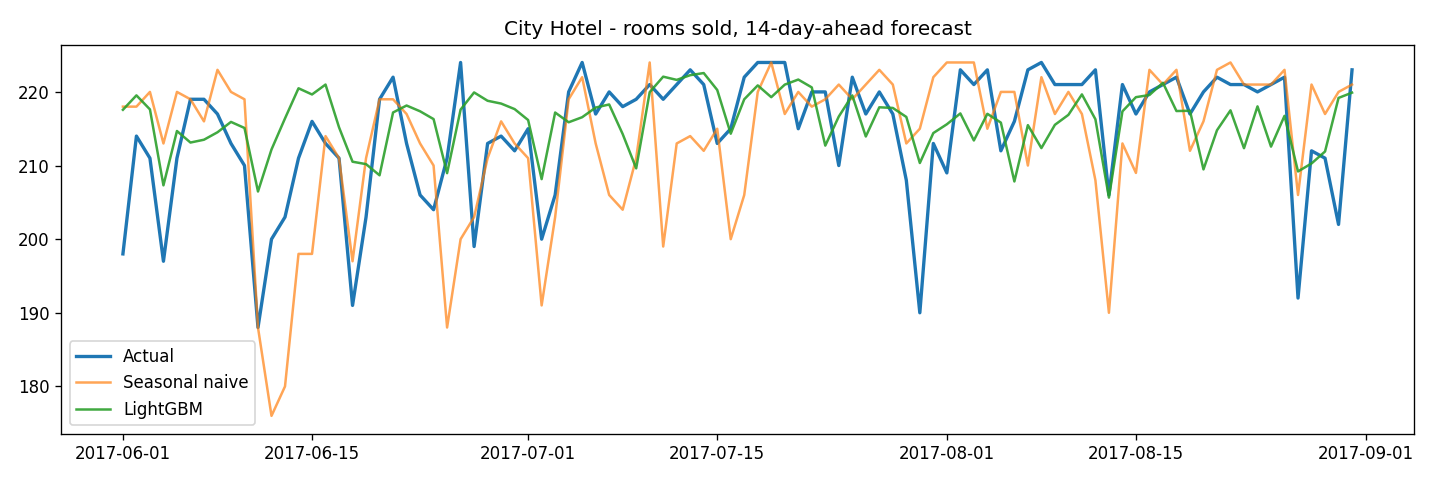

The file beside this chart, header and first rows:
date, actual_rooms, forecast_rooms, forecast_occupancy, base_adr, multiplier, suggested_adr
2017-06-01, 198, 217.6, 0.98, 110.5, 1.15, 127.1
2017-06-02, 214, 219.5, 0.989, 108.4, 1.15, 124.7
2017-06-03, 211, 217.6, 0.98, 107.5, 1.15, 123.6
2017-06-04, 197, 207.3, 0.934, 106, 1.15, 121.9
2017-06-05, 211, 214.7, 0.967, 109.4, 1.15, 125.8
2017-06-06, 219, 213.1, 0.96, 109.9, 1.15, 126.4
2017-06-07, 219, 213.5, 0.962, 110, 1.15, 126.5
2017-06-08, 217, 214.5, 0.966, 110.5, 1.15, 127.1
2017-06-09, 213, 215.9, 0.973, 108.4, 1.15, 124.7
2017-06-10, 210, 215.1, 0.969, 107.5, 1.15, 123.6
2017-06-11, 188, 206.5, 0.93, 106, 1.15, 121.9
2017-06-12, 200, 212.2, 0.956, 109.4, 1.15, 125.8
2017-06-13, 203, 216.4, 0.975, 109.9, 1.15, 126.4
2017-06-14, 211, 220.5, 0.993, 110, 1.15, 126.5
2017-06-15, 216, 219.7, 0.989, 110.5, 1.15, 127.1
2017-06-16, 213, 221.0, 0.995, 108.4, 1.15, 124.7
2017-06-17, 211, 215.2, 0.969, 107.5, 1.15, 123.6
2017-06-18, 191, 210.5, 0.948, 106, 1.15, 121.9
2017-06-19, 203, 210.2, 0.947, 109.4, 1.15, 125.8
2017-06-20, 219, 208.7, 0.94, 109.9, 1.15, 126.4
2017-06-21, 222, 217.2, 0.978, 110, 1.15, 126.5
2017-06-22, 213, 218.2, 0.983, 110.5, 1.15, 127.1
2017-06-23, 206, 217.4, 0.979, 108.4, 1.15, 124.7
2017-06-24, 204, 216.3, 0.974, 107.5, 1.15, 123.6
2017-06-25, 211, 209.0, 0.941, 106, 1.15, 121.9
2017-06-26, 224, 217.6, 0.98, 109.4, 1.15, 125.8
2017-06-27, 199, 219.9, 0.991, 109.9, 1.15, 126.4
2017-06-28, 213, 218.8, 0.986, 110, 1.15, 126.5
2017-06-29, 214, 218.4, 0.984, 110.5, 1.15, 127.1
2017-06-30, 212, 217.7, 0.98, 108.4, 1.15, 124.7
2017-07-01, 215, 216.2, 0.974, 97.91, 1.15, 112.6
2017-07-02, 200, 208.2, 0.938, 96.66, 1.15, 111.2
2017-07-03, 206, 217.2, 0.978, 93.68, 1.15, 107.7
2017-07-04, 220, 215.9, 0.972, 92.67, 1.15, 106.6
2017-07-05, 224, 216.6, 0.976, 92.33, 1.15, 106.2
2017-07-06, 217, 217.9, 0.981, 92.77, 1.15, 106.7
2017-07-07, 220, 218.3, 0.983, 98.24, 1.15, 113
2017-07-08, 218, 214.3, 0.965, 97.91, 1.15, 112.6
2017-07-09, 219, 209.6, 0.944, 96.66, 1.15, 111.2
2017-07-10, 221, 220.0, 0.991, 93.68, 1.15, 107.7
2017-07-11, 219, 222.1, 1.0, 92.67, 1.15, 106.6
2017-07-12, 221, 221.6, 0.998, 92.33, 1.15, 106.2
2017-07-13, 223, 222.3, 1.001, 92.77, 1.15, 106.7
2017-07-14, 221, 222.6, 1.003, 98.24, 1.15, 113
2017-07-15, 213, 220.3, 0.992, 97.91, 1.15, 112.6
2017-07-16, 215, 214.3, 0.965, 96.66, 1.15, 111.2
2017-07-17, 222, 219.0, 0.986, 93.68, 1.15, 107.7
2017-07-18, 224, 220.9, 0.995, 92.67, 1.15, 106.6
2017-07-19, 224, 219.3, 0.988, 92.33, 1.15, 106.2
2017-07-20, 224, 221.0, 0.995, 92.77, 1.15, 106.7
2017-07-21, 215, 221.7, 0.999, 98.24, 1.15, 113
2017-07-22, 220, 220.6, 0.994, 97.91, 1.15, 112.6
2017-07-23, 220, 212.7, 0.958, 96.66, 1.15, 111.2
2017-07-24, 210, 216.7, 0.976, 93.68, 1.15, 107.7
2017-07-25, 222, 219.5, 0.989, 92.67, 1.15, 106.6
2017-07-26, 217, 213.9, 0.964, 92.33, 1.15, 106.2
2017-07-27, 220, 217.9, 0.982, 92.77, 1.15, 106.7
2017-07-28, 217, 217.8, 0.981, 98.24, 1.15, 113
2017-07-29, 208, 216.6, 0.976, 97.91, 1.15, 112.6
2017-07-30, 190, 210.3, 0.947, 96.66, 1.15, 111.2
... 32 more rows
